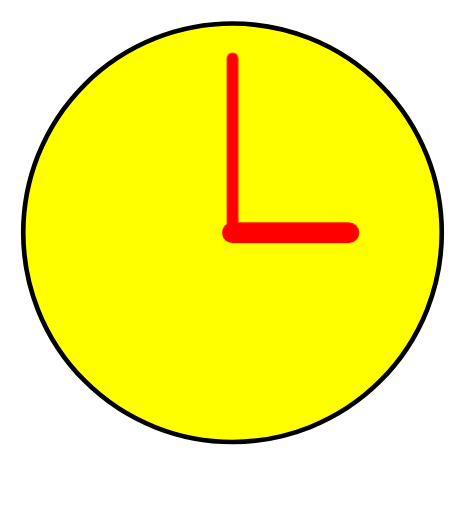
t = 0.00 s
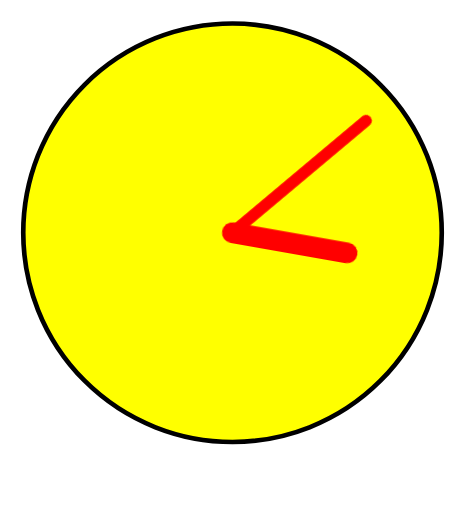
t = 1.67 s
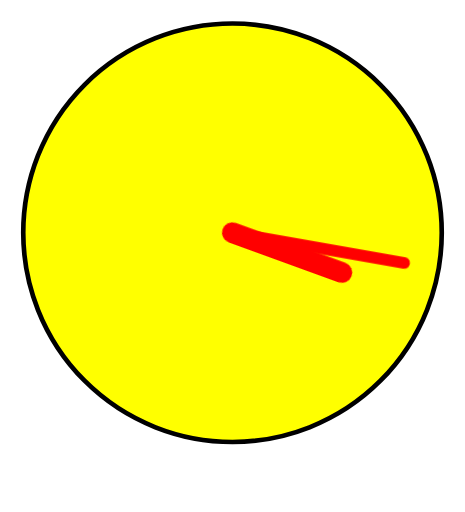
t = 3.33 s
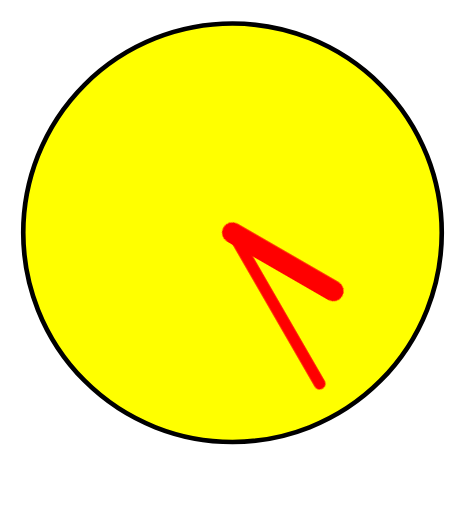
t = 5.00 s
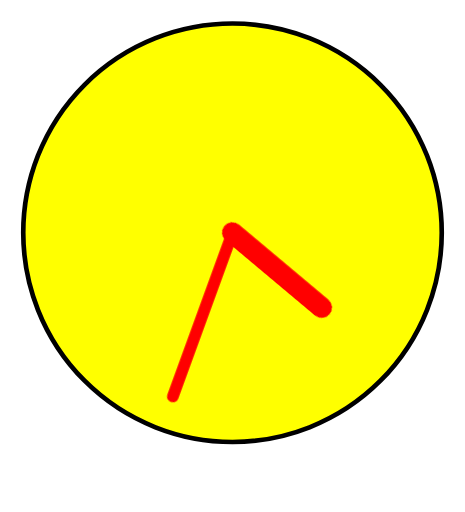
t = 6.67 s
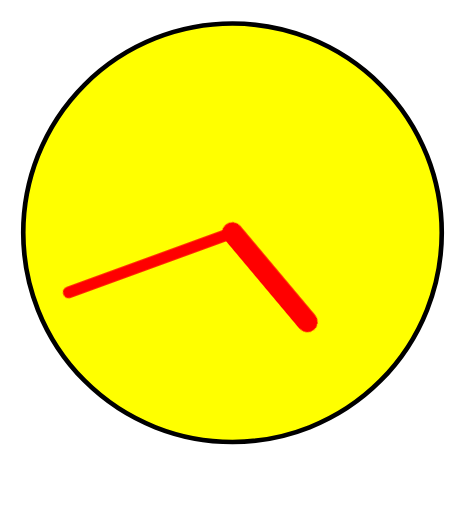
t = 8.33 s

The animated SVG that drew these frames (rendered in a browser with its animation timeline set to each time). Animation: 1 CSS @keyframes rule; frames cover the first 8.33 s, repeats indefinitely.

<svg xmlns="http://www.w3.org/2000/svg"
     xmlns:xlink="http://www.w3.org/1999/xlink"
     width="100%" height="100%" viewBox="0 0 200 220">

  <title>Clock: good example 1</title>

  <style type="text/css">
    .clock {
      fill: yellow;
      stroke: black;
      stroke-linecap: round;
    }

    #clockface {
      stroke-width: 2px;
    }
    
    .hands {
      stroke: red;
      transform-origin: 100px 100px;
    }
    
    #minute-hand {
      stroke-width: 5px;
      animation: animate-hands 12s linear infinite;
    }
    
    #hour-hand {
      stroke-width: 9px;
      animation: animate-hands 60s linear infinite;
    }

    @keyframes animate-hands {
      from {
        transform: rotate(0deg);
      }
      to {
        transform: rotate(360deg);
      }
    }

  </style>

  <circle id="clockface" class="clock" cx="100" cy="100" r="90" />

  <path id="minute-hand" class="clock hands" d="M100,100 L100,25" />  
  <path id="hour-hand" class="clock hands" d="M100,100 L150,100" />  

</svg>